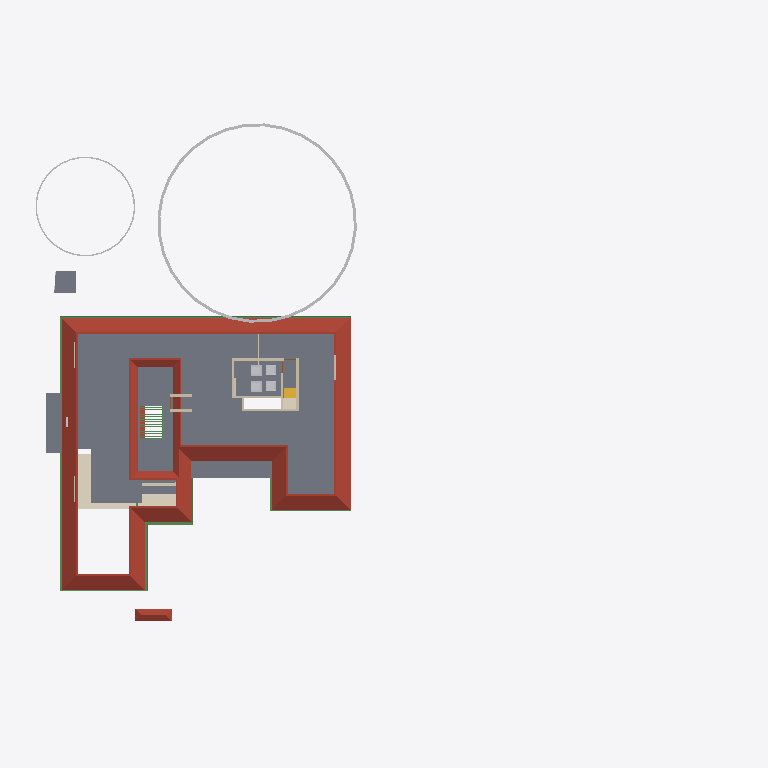
Plan cut of the same IFC building model at storey 'GF Lintel' (level 2.55 m, cut at 3.95 m), seen from above with north up, elements coloured by IFC class: 11 walls (beige), 10 beams (green), 6 other elements (light grey), 4 slabs (grey), 2 roofs (red-brown), 2 coverings (cream), 1 stair flight (yellow). Cut surfaces are drawn darker.
Extent 61.5 m × 45.0 m × 17.5 m (x, y, z). Storeys (5): 00 at 0.00 m; GF at 0.45 m; GF Lintel at 2.55 m; FF at 3.45 m; FFtop at 5.70 m. Elements (506): 115 IfcBeam, 95 IfcWall, 63 IfcFurniture, 55 IfcColumn, 32 IfcWindow, 29 IfcGeographicElement, 27 IfcDoor, 16 IfcSanitaryTerminal, 16 IfcSlab, 13 IfcFurnishingElement, 10 IfcSolarDevice, 7 IfcUnitaryEquipment.

HEADER;
FILE_DESCRIPTION(('ViewDefinition[DesignTransferView]'),'2;1');
FILE_NAME('Sreekesh.ifc','2025-03-28T19:07:38+05:30',(),(),'IfcOpenShell 0.8.2-alpha250320','Bonsai 0.8.2-alpha250320-2a2bfea','Nobody');
FILE_SCHEMA(('IFC4X3'));
ENDSEC;
DATA;
#1=IFCPROJECT('0aPvmvJuf5owphcfiKWAsN',$,'My Project',$,$,$,$,(#14,#26),#9);
#30=IFCSITE('3jTVXq97zE2OZTfzZH9iYT',$,'My Site',$,$,#53,$,$,$,$,$,$,$,$);
#211744=IFCSITE('2pH2ecD1v9bgK8psTEcl$_',$,'Site',$,$,#211760,#211754,$,$,$,$,$,$,$);
#36=IFCBUILDING('3Bt1MypEf4fuqFfshm9kTs',$,'My Building',$,$,#59,$,$,$,$,$,$);
#42=IFCBUILDINGSTOREY('3Yt8GBe1vE1Byt_$JKaQnQ',$,'GF',$,$,#7313,$,$,$,$);
#8023=IFCBUILDINGSTOREY('3LNq90aff4Xhn4xfthWyFx',$,'00',$,$,#8039,$,$,$,$);
#71986=IFCBUILDINGSTOREY('1ZF$IMkzjA5efl8XVVA8ry',$,'FFtop',$,$,#72046,$,$,$,$);
#72129=IFCBUILDINGSTOREY('1Nt2vvvNTB5u0X$NIke4ti',$,'GF Lintel',$,$,#280967,$,$,$,$);
#83382=IFCBUILDINGSTOREY('2do7yjy$r1eOSN7_GxsK9f',$,'FF',$,$,#83409,$,$,$,$);
#5763=IFCSLAB('2k1_QIQ_vEheGYBKPFgtqG',$,'Slab',$,$,#124111,#5774,$,$);
#286154=IFCROOF('2YQzS8qNnFqRTnIlyQr$6O',$,'Roof',$,$,#286244,#286162,$,.HIP_ROOF.);
#158109=IFCGEOGRAPHICELEMENT('1ICn9VC11DLu$jSeyjW6na',$,'GeographicElement',$,$,#159277,#158141,$,$);
#113700=IFCCOVERING('1iRj5Up0bFkfFW5uB4CB9k',$,'Covering',$,$,#285605,#113714,$,$);
#106476=IFCSLAB('3SWoLdiHLDExF96lrfPbJY',$,'Slab',$,$,#280977,#106487,$,$);
#106448=IFCSLAB('1GhnzeWbD1FR$mVw6S$mla',$,'Slab',$,$,#280972,#106464,$,$);
#287627=IFCBEAM('0CBrXPli9CuuYJqAxGAoT2',$,'Beam',$,$,#287835,#287638,$,$);
#117585=IFCSLAB('00nkzVGuT6heoHGHN6WRGv',$,'Slab',$,$,#280982,#117596,$,$);
#110251=IFCROOF('2Ww7svPQzEgA_fCzhmYus_',$,'Roof',$,$,#247185,#110283,$,.HIP_ROOF.);
#158156=IFCGEOGRAPHICELEMENT('2JlHSkVhjCZPlJyc1W8A6K',$,'GeographicElement',$,$,#159282,#158188,$,$);
#101624=IFCBEAM('38yYLt849AL9vMzuf_qlJY',$,'Beam',$,$,#284555,#101635,$,$);
#101546=IFCBEAM('2yIyVaMgz8tR0CuDvbao9K',$,'Beam',$,$,#283950,#101557,$,$);
#57184=IFCWALL('0c73UdQCTAPRd9XQFZ89AW',$,'Wall',$,$,#286402,#57195,$,$);
#57109=IFCWALL('1ETxKrb4TF896AFEpR9_yj',$,'Wall',$,$,#124156,#57120,$,$);
#287592=IFCBEAM('35uj72bWH5VeeE5oLL9s_t',$,'Beam',$,$,#287781,#287603,$,$);
#72098=IFCCOVERING('3ShFwhJbz9ORcwl27igqCQ',$,'Covering',$,$,#286673,#72106,$,$);
#111729=IFCBEAM('1SW1UMPTn6IukCzEsXMMce',$,'Beam',$,$,#283917,#111740,$,$);
#83410=IFCFURNITURE('0T5vwAhWTCDPBh2zImAynU',$,'Furniture',$,$,#120177,#83442,$,$);
#83455=IFCFURNITURE('1mlyFenrv09BWq3My2l6Hk',$,'Furniture',$,$,#120203,#83468,$,$);
#45624=IFCSTAIRFLIGHT('0kXRKmQxrChvM7pa6VirAk',$,'StairFlight',$,$,#286678,#45656,$,4,3,0.174999997019768,0.25,.STRAIGHT.);
#70587=IFCWALL('2XDbrjG5j5PvXvf_KucmLv',$,'Wall',$,$,#276590,#70598,$,$);
#4251=IFCWALL('0Bt3ZVIAf4Xxxu9dLd3uEo',$,'Wall',$,$,#143190,#4262,$,$);
#120178=IFCFURNITURE('3B72thXyv9O9ulb3GsUrVj',$,'Furniture',$,$,#120294,#120191,$,$);
#120204=IFCFURNITURE('2iHjZ0p959Fu5tuupImsd5',$,'Furniture',$,$,#120299,#120217,$,$);
#57084=IFCWALL('0u2i_ZSPv3RPRlNYm3NV1G',$,'Wall',$,$,#124136,#57090,$,$);
#101518=IFCBEAM('3jI7cp3YfEpe0vqGUIgXwj',$,'Beam',$,$,#284004,#101530,$,$);
#206070=IFCBEAM('02028txQrArOf6QyRmi8S_',$,'Beam',$,$,#284565,#206081,$,$);
#57305=IFCWALL('0Z0bd3Oh11nhq2BD9eKr3z',$,'Wall',$,$,#124151,#57316,$,$);
#102201=IFCWALL('1d8KAB1ef84Bs8SUdT2bKV',$,'Wall',$,$,#124161,#102212,$,$);
#102232=IFCWALL('3BbLnMq0r7ivvaULYjF4Vv',$,'Wall',$,$,#124166,#102243,$,$);
#111907=IFCBEAM('2ZH4G$MC58XAtNQkoO$cFt',$,'Beam',$,$,#284560,#111918,$,$);
#79541=IFCWALL('1mS3qqScf5JOBa3mEtEZMB',$,'Wall',$,$,#124141,#79552,$,$);
#218774=IFCWALL('3AemKEEzf94RosNEA3IAQT',$,'Wall',$,$,#218869,#218836,$,$);
#111806=IFCBEAM('0sTlE$wHj6G9WB0HZ_O7FJ',$,'Beam',$,$,#283888,#111817,$,$);
#76566=IFCWALL('3XvdzCOq1DRgoCqJHOiUDH',$,'Wall',$,$,#76747,#76577,$,$);
#62774=IFCBEAM('0nfKw8hKXB98TwHocEEooZ',$,'Beam',$,$,#123626,#62785,$,$);
ENDSEC;
